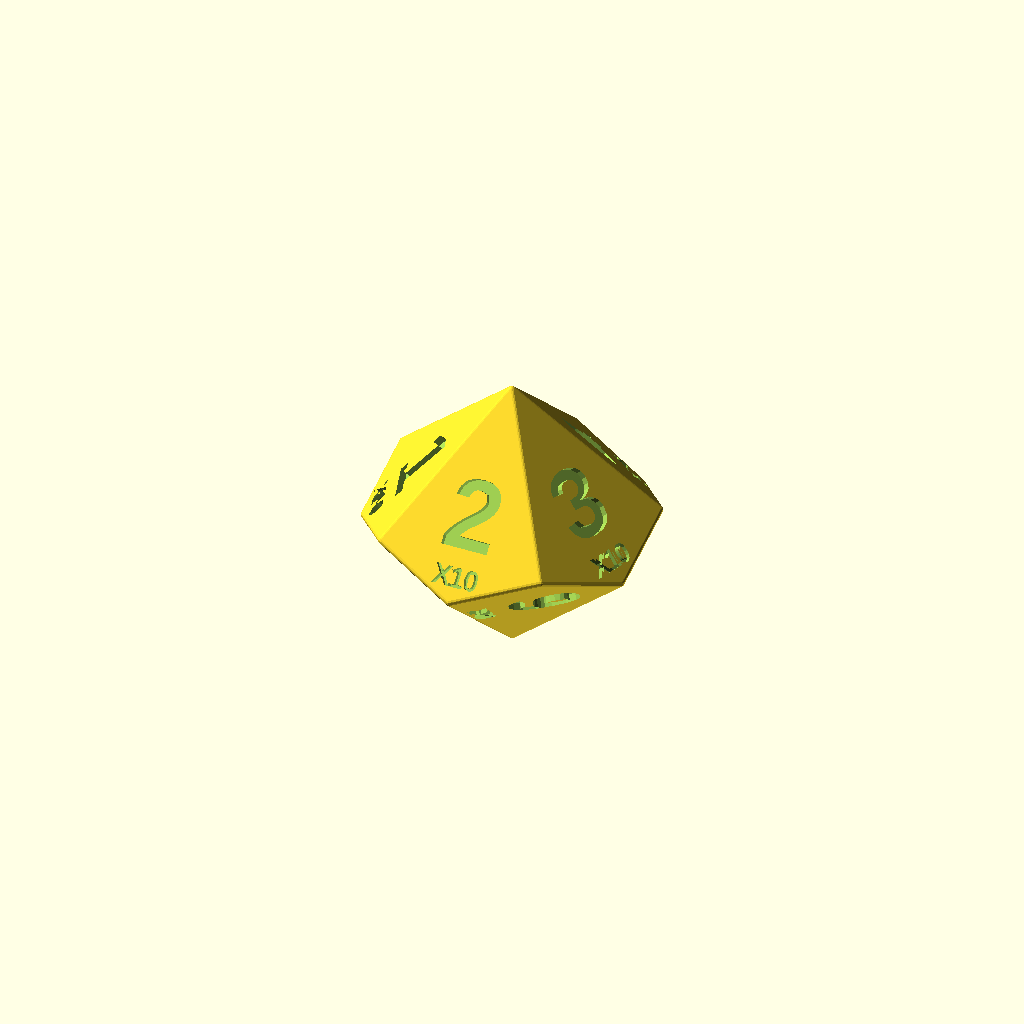
Cell 1: the model at its default parameters.
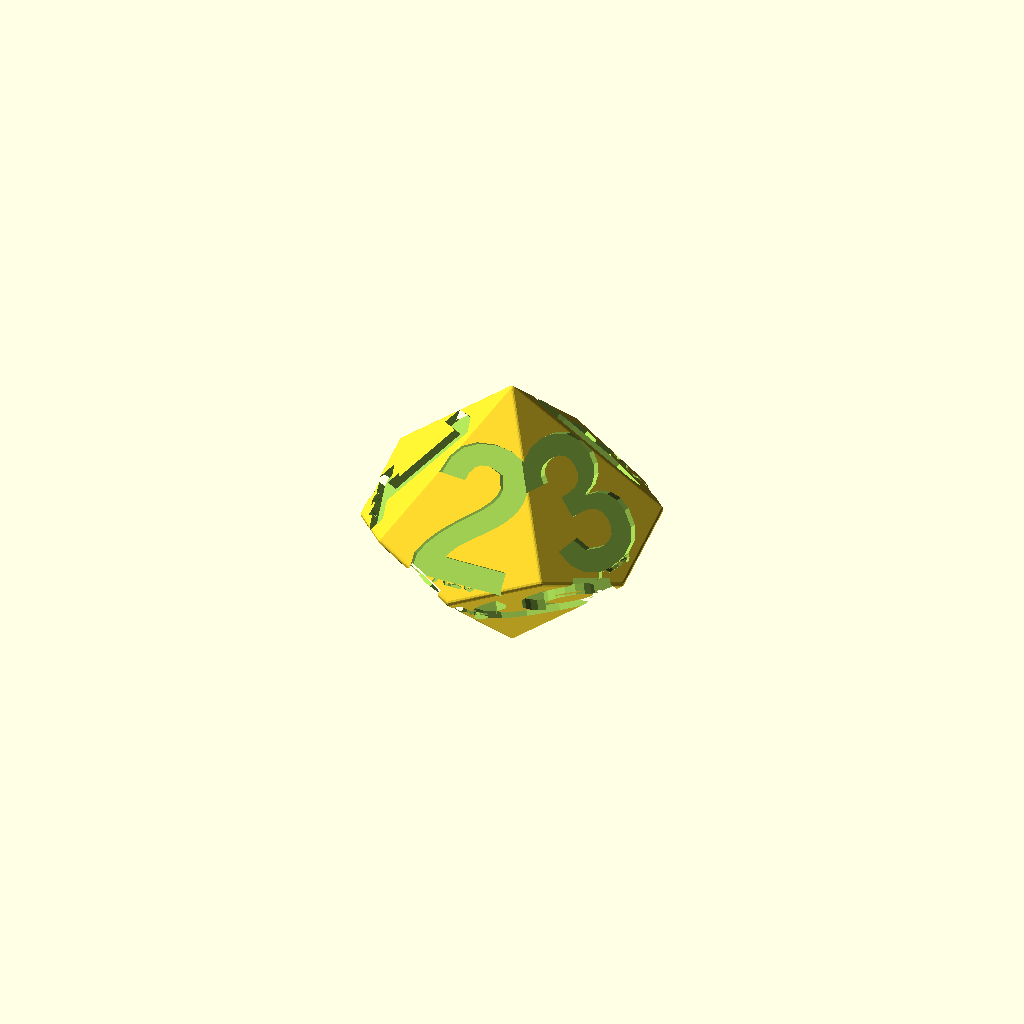
Cell 2: digit_size = 14 (everything else at default).
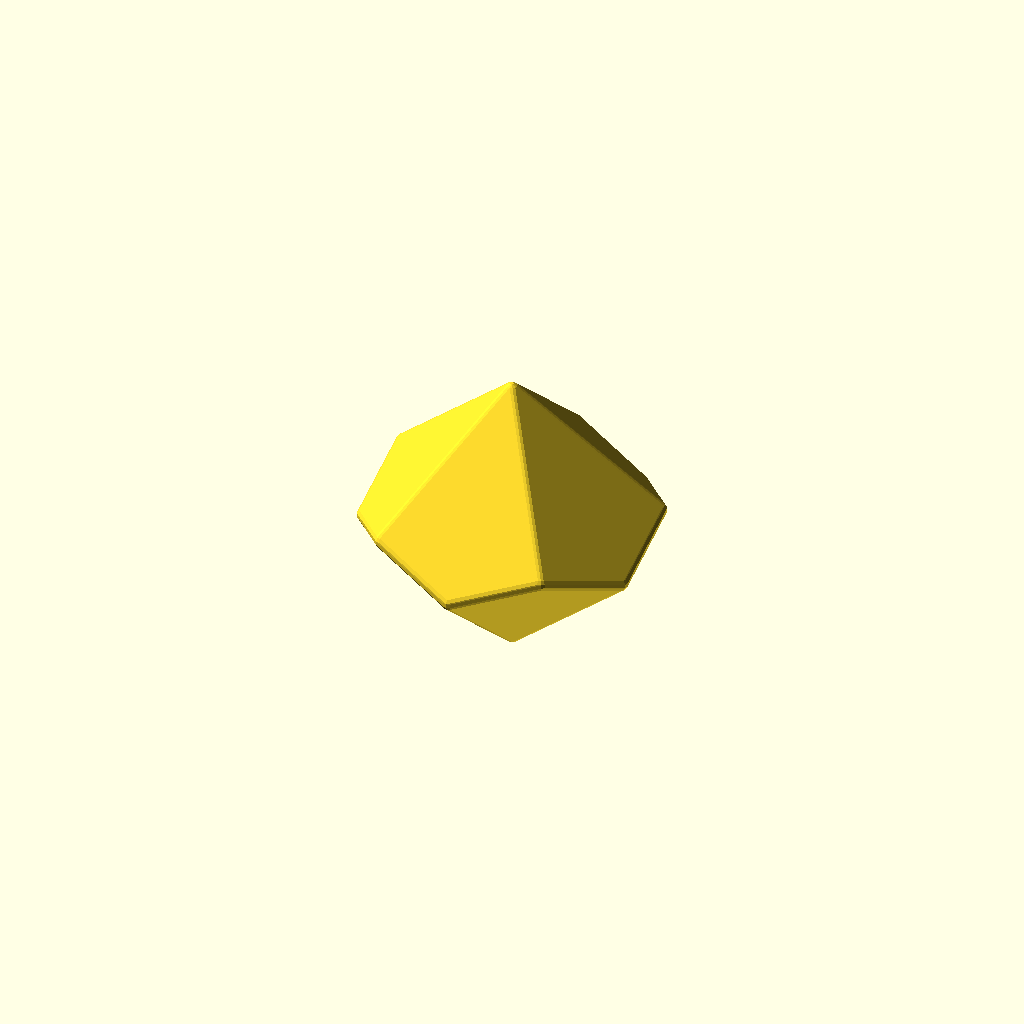
Cell 3 — corner_rounding set to 0.76, the other parameters unchanged.
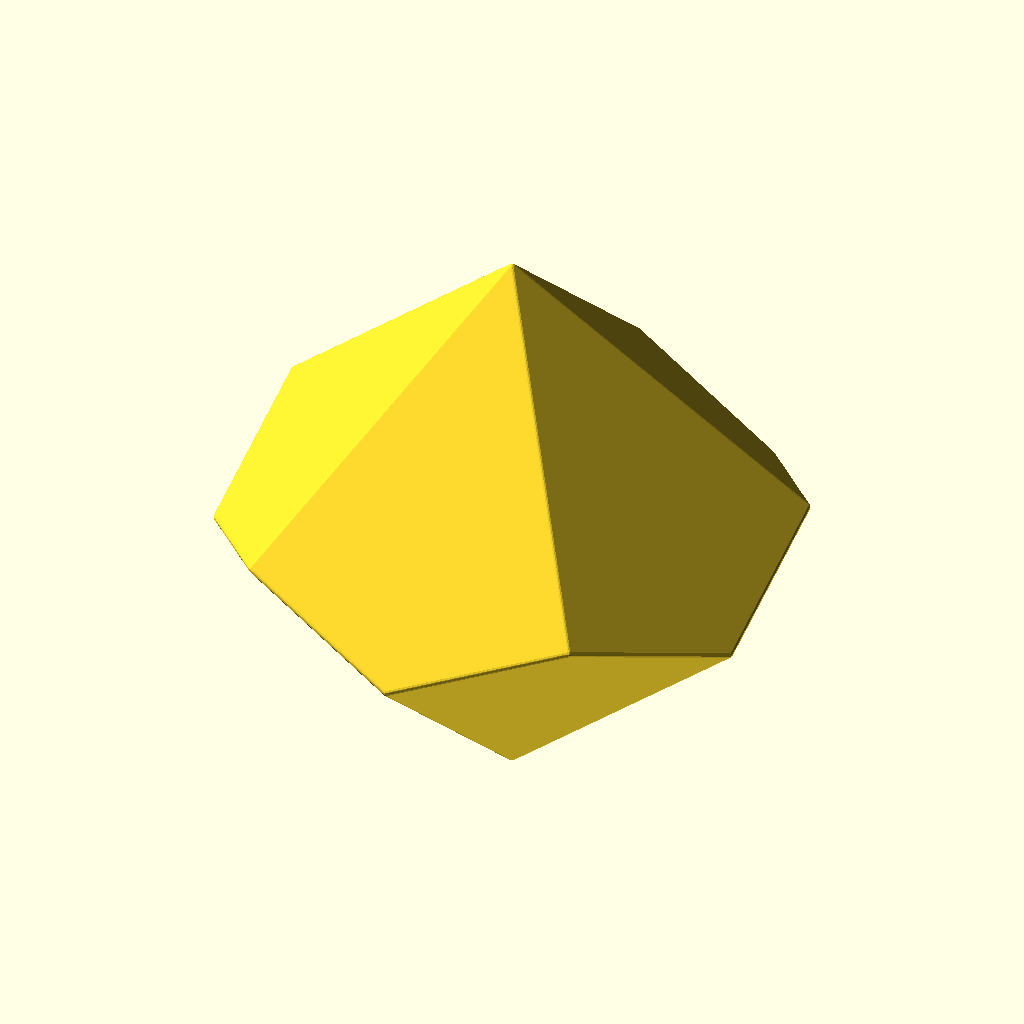
Cell 4: body_scale = 1.956 (everything else at default).
All cells are drawn from one camera (rotation 55°, 0°, 25°, orthographic, colour scheme Cornfield), so only the parameter changes between them.
Source of the model, experiments/roll99-print/3d/source/ROLL99_d10.scad:
// ROLL//99 | Parametric two-d10 design | Units: millimeters
// Run: openscad -o ROLL99_TENS_d10.stl -D 'role="TENS"' ROLL99_d10.scad
role = "TENS"; // "TENS" or "ONES"
digit_depth = 0.72; // mm; 0.45-0.85 recommended
digit_size = 7.0;
corner_rounding = 0.38;
body_scale = 0.978;
$fn = 12;
module raw_die(){
  polyhedron(points = [
    [0.0000000, 0.0000000, 14.2798016],
    [0.0000000, 0.0000000, -14.2798016],
    [0.0000000, 14.2000000, 1.5075588],
    [-8.3465506, 11.4880413, -1.5075588],
    [-13.5050025, 4.3880413, 1.5075588],
    [-13.5050025, -4.3880413, -1.5075588],
    [-8.3465506, -11.4880413, 1.5075588],
    [-0.0000000, -14.2000000, -1.5075588],
    [8.3465506, -11.4880413, 1.5075588],
    [13.5050025, -4.3880413, -1.5075588],
    [13.5050025, 4.3880413, 1.5075588],
    [8.3465506, 11.4880413, -1.5075588],
  ], faces = [
    [0,2,3],
    [0,3,4],
    [0,4,5],
    [0,5,6],
    [0,6,7],
    [0,7,8],
    [0,8,9],
    [0,9,10],
    [0,10,11],
    [0,11,2],
    [5,4,3],
    [5,3,1],
    [7,6,5],
    [7,5,1],
    [9,8,7],
    [9,7,1],
    [11,10,9],
    [11,9,1],
    [3,2,11],
    [3,11,1],
  ], convexity=10);
}
module softened_body(){
  minkowski(){ scale([body_scale, body_scale, body_scale]) raw_die();
    sphere(r=corner_rounding); }
}
module numerals(){
  // face 0, numeral 0, top hemisphere
  multmatrix(m=[[-0.80901699, 0.39307569, -0.43701602, -5.50877083], [-0.58778525, -0.54102227, 0.60150096, 7.58217257], [0.00000000, 0.74349607, 0.66874030, 4.11413092], [0.00000000, 0.00000000, 0.00000000, 1.00000000]]) {
    translate([0,1.25,-digit_depth]) linear_extrude(height=digit_depth+0.3)
      text("0", size=digit_size, font="Liberation Sans:style=Bold", halign="center", valign="center");
    translate([0,-4.85,-digit_depth*0.68]) linear_extrude(height=digit_depth*0.68+0.3)
      text(role == "TENS" ? "X10" : "X1", size=2.0, font="Liberation Sans:style=Bold",
        halign="center", valign="center", spacing=0.93);
  }
  // face 1, numeral 1, top hemisphere
  multmatrix(m=[[0.30901699, 0.63600982, -0.70710678, -8.91337843], [-0.95105652, 0.20665212, -0.22975292, -2.89613221], [0.00000000, 0.74349607, 0.66874030, 4.11413092], [0.00000000, 0.00000000, 0.00000000, 1.00000000]]) {
    translate([0,1.25,-digit_depth]) linear_extrude(height=digit_depth+0.3)
      text("1", size=digit_size, font="Liberation Sans:style=Bold", halign="center", valign="center");
    translate([0,-4.85,-digit_depth*0.68]) linear_extrude(height=digit_depth*0.68+0.3)
      text(role == "TENS" ? "X10" : "X1", size=2.0, font="Liberation Sans:style=Bold",
        halign="center", valign="center", spacing=0.93);
  }
  // face 2, numeral 2, top hemisphere
  multmatrix(m=[[1.00000000, 0.00000000, -0.00000000, -0.00000000], [-0.00000000, 0.66874030, -0.74349607, -9.37208071], [0.00000000, 0.74349607, 0.66874030, 4.11413092], [0.00000000, 0.00000000, 0.00000000, 1.00000000]]) {
    translate([0,1.25,-digit_depth]) linear_extrude(height=digit_depth+0.3)
      text("2", size=digit_size, font="Liberation Sans:style=Bold", halign="center", valign="center");
    translate([0,-4.85,-digit_depth*0.68]) linear_extrude(height=digit_depth*0.68+0.3)
      text(role == "TENS" ? "X10" : "X1", size=2.0, font="Liberation Sans:style=Bold",
        halign="center", valign="center", spacing=0.93);
  }
  // face 3, numeral 3, top hemisphere
  multmatrix(m=[[0.30901699, -0.63600982, 0.70710678, 8.91337843], [0.95105652, 0.20665212, -0.22975292, -2.89613221], [0.00000000, 0.74349607, 0.66874030, 4.11413092], [0.00000000, 0.00000000, 0.00000000, 1.00000000]]) {
    translate([0,1.25,-digit_depth]) linear_extrude(height=digit_depth+0.3)
      text("3", size=digit_size, font="Liberation Sans:style=Bold", halign="center", valign="center");
    translate([0,-4.85,-digit_depth*0.68]) linear_extrude(height=digit_depth*0.68+0.3)
      text(role == "TENS" ? "X10" : "X1", size=2.0, font="Liberation Sans:style=Bold",
        halign="center", valign="center", spacing=0.93);
  }
  // face 4, numeral 4, top hemisphere
  multmatrix(m=[[-0.80901699, -0.39307569, 0.43701602, 5.50877083], [0.58778525, -0.54102227, 0.60150096, 7.58217257], [0.00000000, 0.74349607, 0.66874030, 4.11413092], [0.00000000, 0.00000000, 0.00000000, 1.00000000]]) {
    translate([0,1.25,-digit_depth]) linear_extrude(height=digit_depth+0.3)
      text("4", size=digit_size, font="Liberation Sans:style=Bold", halign="center", valign="center");
    translate([0,-4.85,-digit_depth*0.68]) linear_extrude(height=digit_depth*0.68+0.3)
      text(role == "TENS" ? "X10" : "X1", size=2.0, font="Liberation Sans:style=Bold",
        halign="center", valign="center", spacing=0.93);
  }
  // face 5, numeral 6, bottom hemisphere
  multmatrix(m=[[0.47887581, -0.52026720, -0.70710678, -8.91337843], [-0.54025110, -0.80953217, 0.22975292, 2.89613221], [-0.69195860, 0.27199210, -0.66874030, -4.11413092], [0.00000000, 0.00000000, 0.00000000, 1.00000000]]) {
    translate([0,1.25,-digit_depth]) linear_extrude(height=digit_depth+0.3)
      text("6", size=digit_size, font="Liberation Sans:style=Bold", halign="center", valign="center");
    translate([0,-4.85,-digit_depth*0.68]) linear_extrude(height=digit_depth*0.68+0.3)
      text(role == "TENS" ? "X10" : "X1", size=2.0, font="Liberation Sans:style=Bold",
        halign="center", valign="center", spacing=0.93);
  }
  // face 6, numeral 5, bottom hemisphere
  multmatrix(m=[[0.66179010, 0.60913944, -0.43701602, -5.50877083], [0.28849119, -0.74496271, -0.60150096, -7.58217257], [-0.69195860, 0.27199210, -0.66874030, -4.11413092], [0.00000000, 0.00000000, 0.00000000, 1.00000000]]) {
    translate([0,1.25,-digit_depth]) linear_extrude(height=digit_depth+0.3)
      text("5", size=digit_size, font="Liberation Sans:style=Bold", halign="center", valign="center");
    translate([0,-4.85,-digit_depth*0.68]) linear_extrude(height=digit_depth*0.68+0.3)
      text(role == "TENS" ? "X10" : "X1", size=2.0, font="Liberation Sans:style=Bold",
        halign="center", valign="center", spacing=0.93);
  }
  // face 7, numeral 9, bottom hemisphere
  multmatrix(m=[[-0.06986704, 0.89673608, 0.43701602, 5.50877083], [0.71854846, 0.34911990, -0.60150096, -7.58217257], [-0.69195860, 0.27199210, -0.66874030, -4.11413092], [0.00000000, 0.00000000, 0.00000000, 1.00000000]]) {
    translate([0,1.25,-digit_depth]) linear_extrude(height=digit_depth+0.3)
      text("9", size=digit_size, font="Liberation Sans:style=Bold", halign="center", valign="center");
    translate([0,-4.85,-digit_depth*0.68]) linear_extrude(height=digit_depth*0.68+0.3)
      text(role == "TENS" ? "X10" : "X1", size=2.0, font="Liberation Sans:style=Bold",
        halign="center", valign="center", spacing=0.93);
  }
  // face 8, numeral 8, bottom hemisphere
  multmatrix(m=[[-0.70497030, -0.05492607, 0.70710678, 8.91337843], [0.15559618, 0.96073067, 0.22975292, 2.89613221], [-0.69195860, 0.27199210, -0.66874030, -4.11413092], [0.00000000, 0.00000000, 0.00000000, 1.00000000]]) {
    translate([0,1.25,-digit_depth]) linear_extrude(height=digit_depth+0.3)
      text("8", size=digit_size, font="Liberation Sans:style=Bold", halign="center", valign="center");
    translate([0,-4.85,-digit_depth*0.68]) linear_extrude(height=digit_depth*0.68+0.3)
      text(role == "TENS" ? "X10" : "X1", size=2.0, font="Liberation Sans:style=Bold",
        halign="center", valign="center", spacing=0.93);
  }
  // face 9, numeral 7, bottom hemisphere
  multmatrix(m=[[-0.36582857, -0.93068225, 0.00000000, 0.00000000], [-0.62238473, 0.24464431, 0.74349607, 9.37208071], [-0.69195860, 0.27199210, -0.66874030, -4.11413092], [0.00000000, 0.00000000, 0.00000000, 1.00000000]]) {
    translate([0,1.25,-digit_depth]) linear_extrude(height=digit_depth+0.3)
      text("7", size=digit_size, font="Liberation Sans:style=Bold", halign="center", valign="center");
    translate([0,-4.85,-digit_depth*0.68]) linear_extrude(height=digit_depth*0.68+0.3)
      text(role == "TENS" ? "X10" : "X1", size=2.0, font="Liberation Sans:style=Bold",
        halign="center", valign="center", spacing=0.93);
  }
}
difference(){ softened_body(); numerals(); }
Customizer parameters (derived from the source; name, type, default, range or options):
role: string, default "TENS"
digit_depth: number, default 0.72
digit_size: number, default 7
corner_rounding: number, default 0.38
body_scale: number, default 0.978
